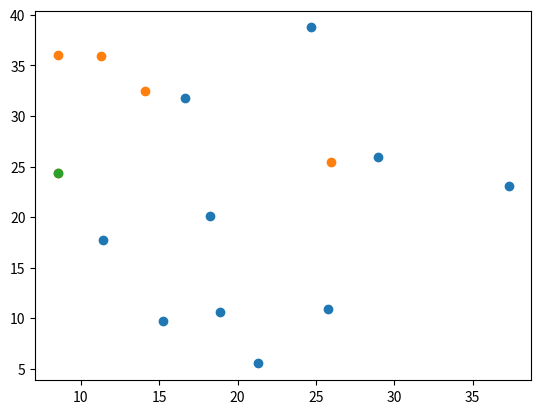

Generate this figure with matplotlib:
from matplotlib import pyplot as plt
import random
import bisect

#number of nearest x-coordinate points for each point of the set B
CLOSEST = 3

#Give the number of points of set A
numA = 10
pointsA = []

#Give the number f points of set B
numB  = 5
pointsB = []

#points of set A to the left of line l (Al)
visitedA = []
#point of set B to the left of line l (Bl)
visitedB = []


#Contains all points (of setA and setB) sorted by its x-coordinate
#so we can use the sweep line algorithm
allSorted = []

#points of Rl' set which contains all visited B points
#that do not have k points of visitedA
unfinished = []

#coontains the k closest points of each b point (if it has k closest)
#because there will be points of b, which will be not have A points to the right of them
solution = []

#creates the two sets and sort them by x-coordinate
#fill the arrays:
#pointsA: with random data
#pointsB: with random data
#allSorted: with merged setA and setB, also sorted by x-coordinate
def create_dataset():
    
    #x and y random float in range (0, 40)
    for i in range(0, numA):
        point = []
        point.append(random.uniform(0,40))
        point.append(random.uniform(0,40))
        
        pointsA.append(point)

        #append 0 to find out later if its an A set point
        #or a B set point
        point.append(0)

        bisect.insort(allSorted, point, key=lambda x:x[0])

    for i in range(0, numB):
        point = []
        point.append(random.uniform(0,40))
        point.append(random.uniform(0,40))

        pointsB.append(point)

        #append 1 to find out later if its an A set point
        #or a B set point
        point.append(1)

        bisect.insort(allSorted, point, key=lambda x:x[0])

    return 0

#returns the place of unfinished array where the point of set A
#belongs, accorning to Rl'y < ay
#returns -1 if it doesnt belong anywhere
def binary_search(low, high, x):
    if high >= low:
        mid = (high+low) // 2
        if high==low:
            if unfinished[high][1] < x:
                return high
            else:
                return low - 1
        
        elif unfinished[mid][1] > x:
            return binary_search(low, mid-1, x)
        
        else:
            return binary_search(mid+1, high, x)
        
    else:
        if unfinished[low][1] < x:
            return low
        else:
            return high

def main():
    create_dataset()

    #sweep-line algorithm
    for i in allSorted:
        
        #its a B set point, so insert it to unfinished array (Rl' set point)
        #sorted by y-coordinate, so we can use array later to binary_search
        if i[2] == 1:
            point = []
            point.append(i[0])
            point.append(i[1])
            #use an empty array to mark the closest points later
            point.append([])

            #insert the point sorted by its y-coordinate
            bisect.insort(unfinished, point, key=lambda x:x[1])

        #its an Aset point
        if i[2] == 0:
            p = []
            p.append(i[0])
            p.append(i[1])

            #else, there is not a B set point, so this point of A set, doesn't belong anywhere
            if len(unfinished) != 0:
                flag = binary_search(0, len(unfinished)-1, i[1])
                if flag != -1:
                    toDel = []
                    for j in range(0, flag+1):
                        unfinished[j][2].append(p)
                        if len(unfinished[j][2]) == CLOSEST:
                            solution.append(unfinished[j])
                            toDel.append(j)

                    for d in toDel[::-1]:  #reversed array toDel
                        
                        del unfinished[d]
                
    return 0

main()

xa = []
ya = []
for i in pointsA:
    
    xa.append(i[0])
    ya.append(i[1])

print('\n')

xb = []
yb = []
for j in pointsB:
    
    xb.append(j[0])
    yb.append(j[1])

print('\n')

xs = []
ys = []
for k in solution:
    print(k)
    xs.append(k[0])
    ys.append(k[1])

plt.plot(xa,ya,'o')

plt.plot(xb,yb,'o')

plt.plot(xs,ys,'o')
plt.show()
